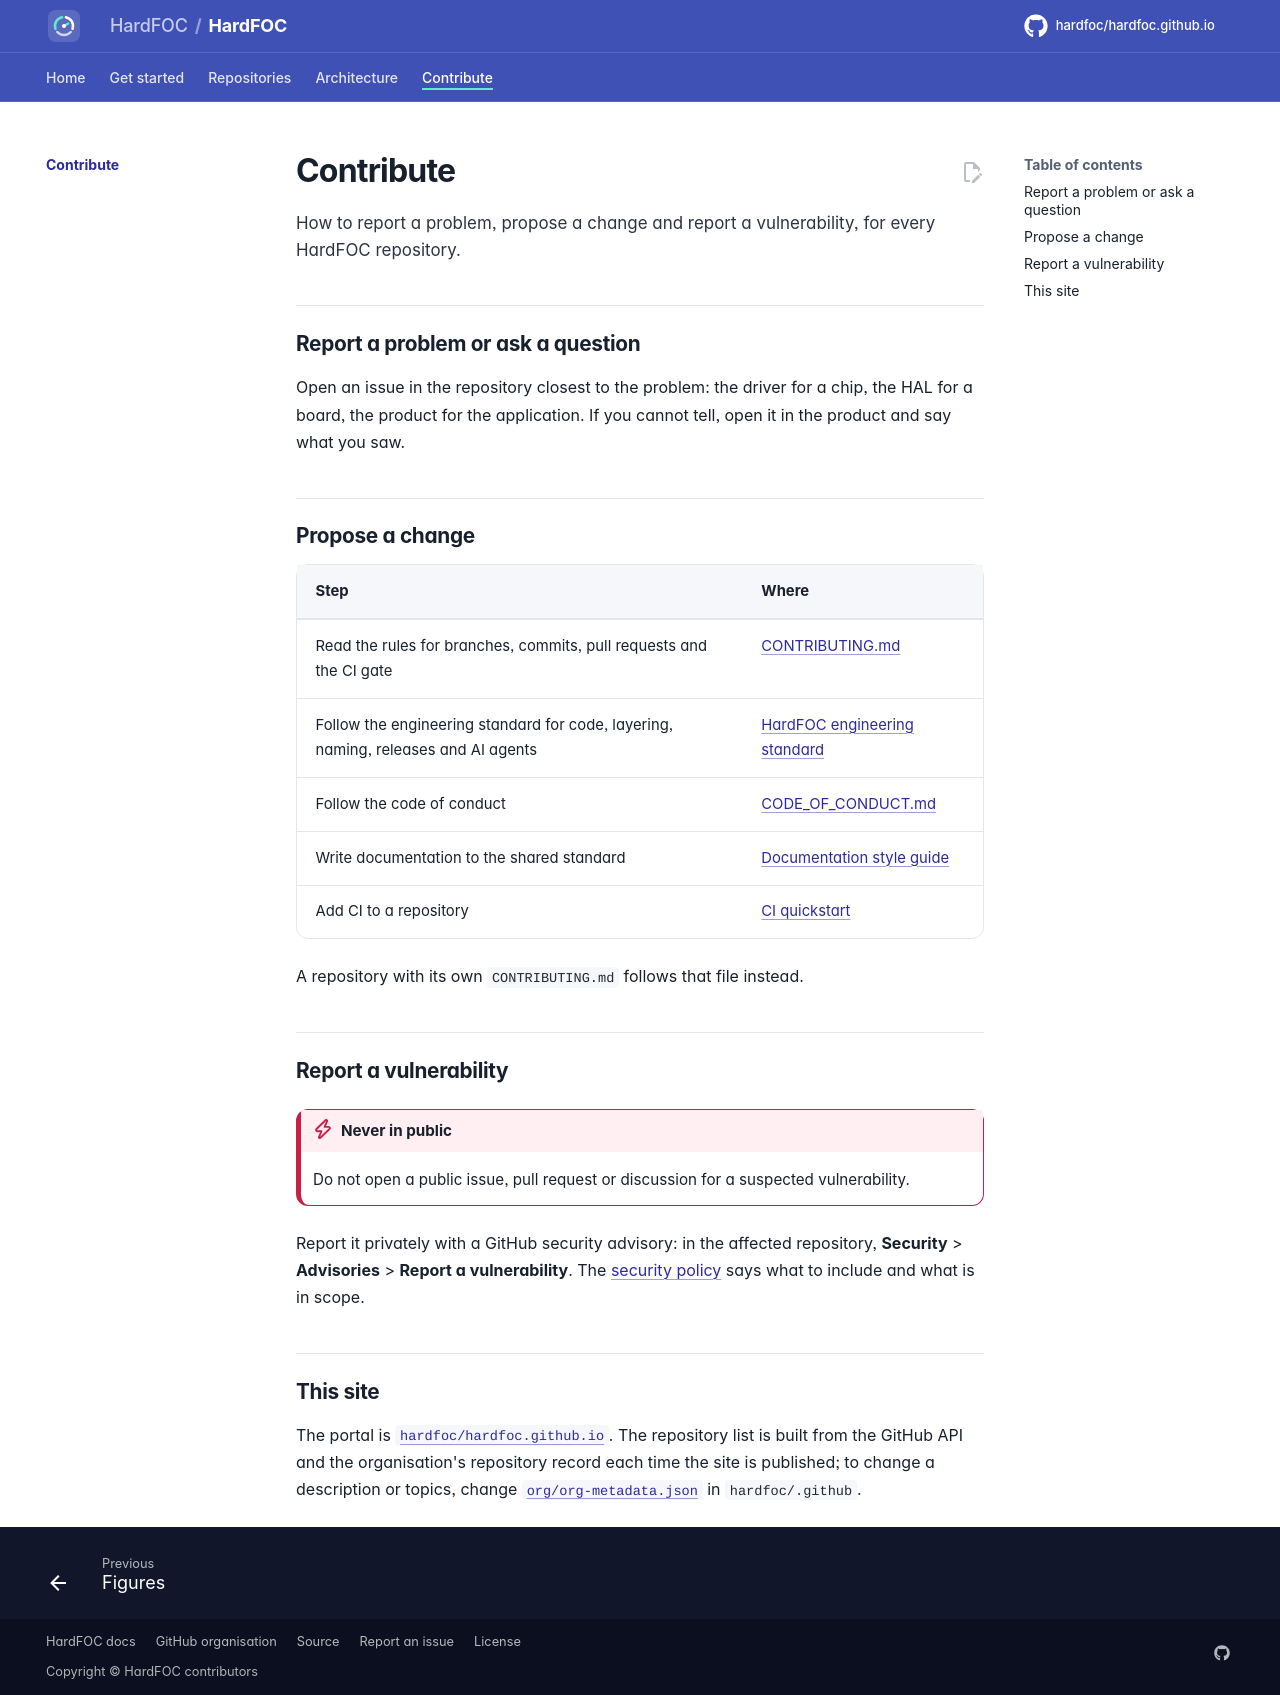

repository: hardfoc/hardfoc.github.io · page: contribute/index.html · generator: mkdocs

# Contribute

How to report a problem, propose a change and report a vulnerability, for every HardFOC repository.

## Report a problem or ask a question

Open an issue in the repository closest to the problem: the driver for a chip, the HAL for a board, the product
for the application. If you cannot tell, open it in the product and say what you saw.

## Propose a change

| Step | Where |
| --- | --- |
| Read the rules for branches, commits, pull requests and the CI gate | [CONTRIBUTING.md](https://github.com/hardfoc/.github/blob/main/CONTRIBUTING.md) |
| Follow the engineering standard for code, layering, naming, releases and AI agents | [HardFOC engineering standard](https://github.com/hardfoc/.github/blob/main/standards/README.md) |
| Follow the code of conduct | [CODE_OF_CONDUCT.md](https://github.com/hardfoc/.github/blob/main/CODE_OF_CONDUCT.md) |
| Write documentation to the shared standard | [Documentation style guide](https://hardfoc.github.io/hf-general-ci-tools/latest/DOCS-STYLE-GUIDE/) |
| Add CI to a repository | [CI quickstart](https://hardfoc.github.io/hf-general-ci-tools/latest/quickstart/) |

A repository with its own `CONTRIBUTING.md` follows that file instead.

## Report a vulnerability

!!! danger "Never in public"
    Do not open a public issue, pull request or discussion for a suspected vulnerability.

Report it privately with a GitHub security advisory: in the affected repository, **Security** > **Advisories** >
**Report a vulnerability**. The [security policy](https://github.com/hardfoc/.github/blob/main/SECURITY.md) says
what to include and what is in scope.

## This site

The portal is [`hardfoc/hardfoc.github.io`](https://github.com/hardfoc/hardfoc.github.io). The repository list is
built from the GitHub API and the organisation's repository record each time the site is published; to change a
description or topics, change
[`org/org-metadata.json`](https://github.com/hardfoc/.github/blob/main/org/org-metadata.json) in `hardfoc/.github`.
